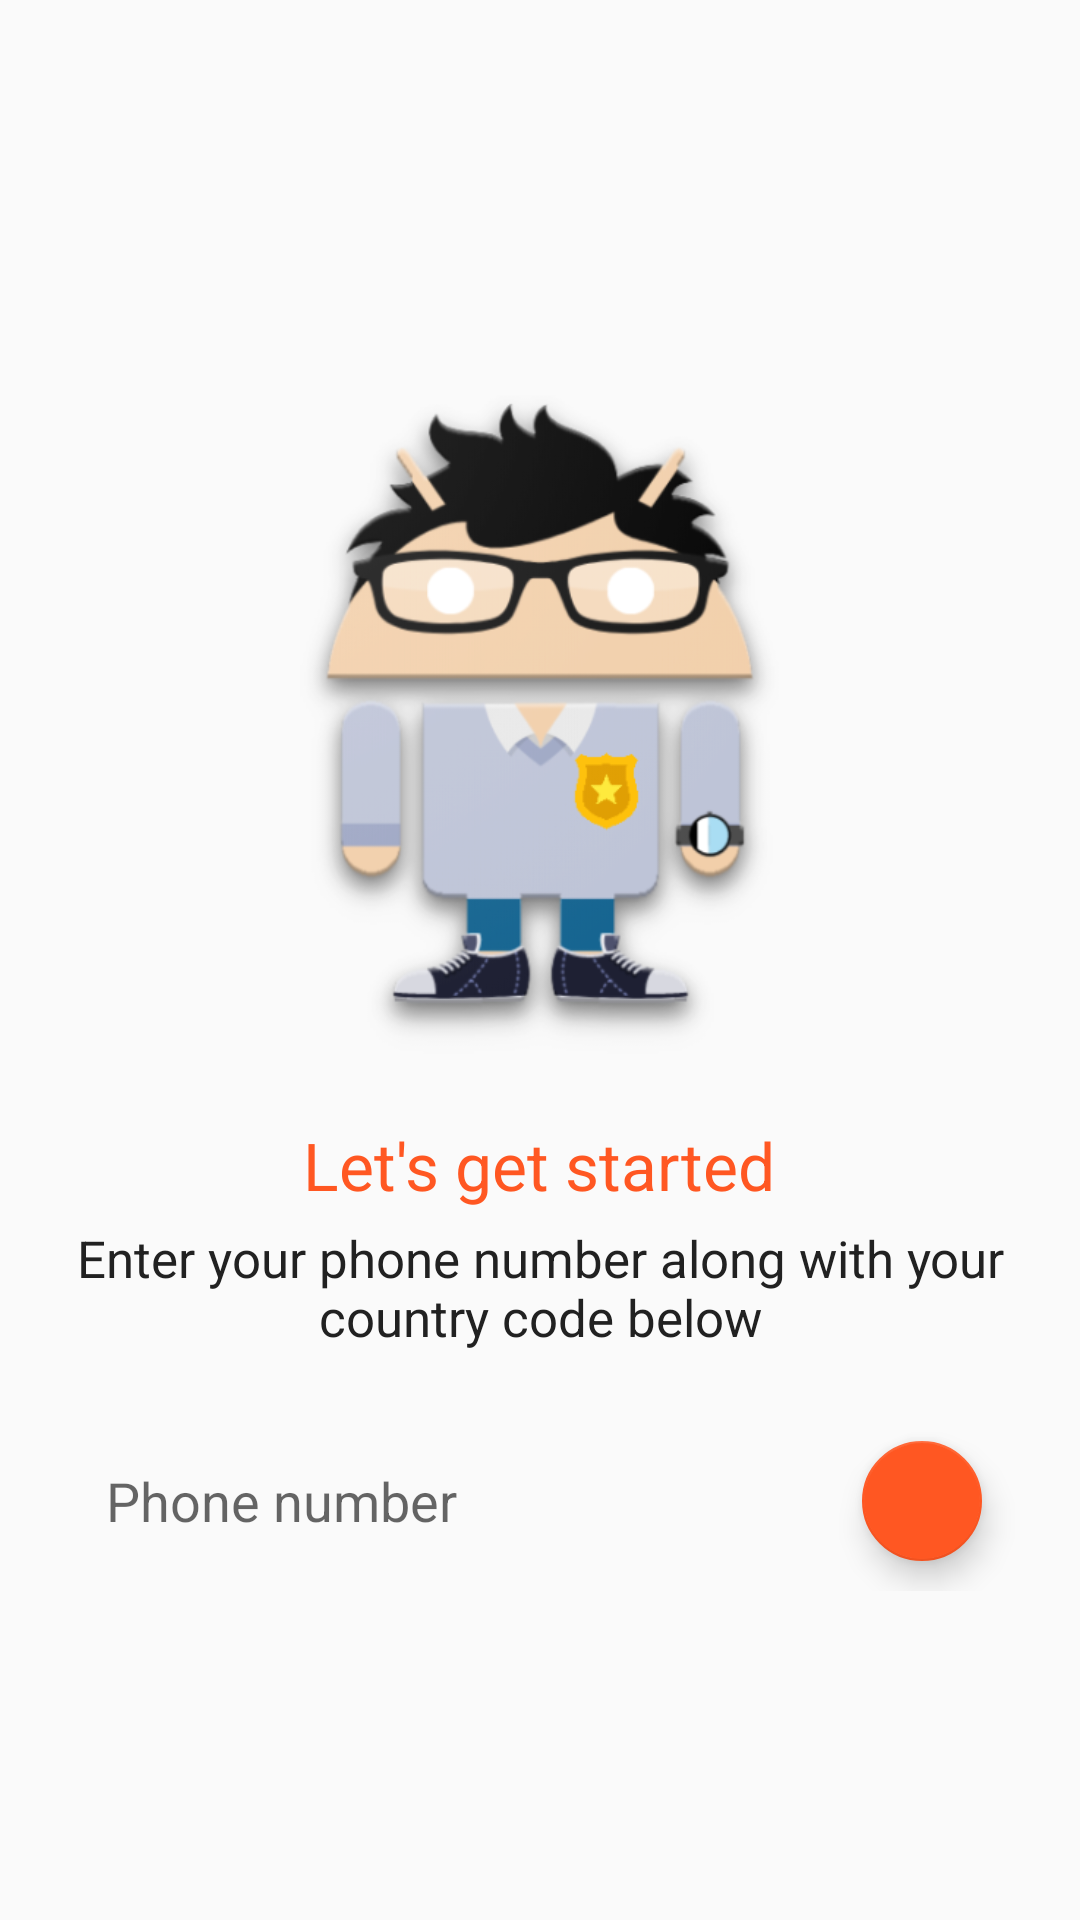

Layout XML and referenced resources for this Android screen:
<!-- AndroidManifest.xml: application theme MainAppTheme -->
<!-- res/layout/activity_login.xml -->
<?xml version="1.0" encoding="utf-8"?>
<LinearLayout
    android:id="@+id/layout"
    xmlns:android="http://schemas.android.com/apk/res/android"
    xmlns:app="http://schemas.android.com/apk/res-auto"
    xmlns:tools="http://schemas.android.com/tools"
    android:layout_width="match_parent"
    android:gravity="center"
    android:paddingTop="30dp"
    android:orientation="vertical"
    android:layout_height="match_parent"
    tools:context=".activities.Login">

    <ImageView
        android:id="@+id/logo"
        android:src="@mipmap/logo"
        android:layout_width="match_parent"
        android:layout_height="250dp" />

    <TextView
        android:id="@+id/getstarted"
        android:text="Let's get started"
        android:layout_marginTop="10dp"
        android:gravity="center"
        android:textSize="22sp"
        android:textColor="@color/colorAccent"
        android:layout_width="wrap_content"
        android:layout_height="wrap_content"
        tools:ignore="MissingPrefix" />

    <TextView
        android:id="@+id/info"
        android:text="Enter your phone number along with your country code below"
        android:gravity="center"
        android:textSize="17sp"
        android:layout_marginLeft="10dp"
        android:layout_marginRight="10dp"
        android:layout_marginTop="5dp"
        android:textColor="#212121"
        android:layout_width="wrap_content"
        android:layout_height="wrap_content"
        tools:ignore="MissingPrefix" />

    <TextView
        android:id="@+id/resend"
        android:visibility="gone"
        android:onClick="onResendClick"
        android:layout_marginTop="10dp"
        android:gravity="center"
        android:text="Request a new code"
        android:textColor="@color/colorAccent"
        android:layout_width="match_parent"
        android:layout_height="wrap_content" />

    <LinearLayout
        android:id="@+id/initialView"
        android:paddingTop="10dp"
        android:paddingBottom="10dp"
        android:gravity="center"
        android:layout_marginTop="10dp"
        android:layout_marginBottom="16dp"
        android:orientation="horizontal"
        android:layout_width="match_parent"
        android:layout_height="wrap_content">

        <EditText
            android:id="@+id/phonenumber"
            android:hint="Phone number"
            android:padding="13dp"
            android:inputType="phone"
            android:layout_weight="3"
            android:background="@drawable/input_white"
            android:layout_width="0dp"
            android:layout_height="wrap_content" />

        <android.support.design.widget.FloatingActionButton
            app:srcCompat="@drawable/ic_arrow_forward_white_24dp"
            android:layout_weight="1"
            android:padding="16dp"
            app:fabSize="mini"
            android:onClick="onSendFabClicked"
            android:layout_margin="10dp"
            android:layout_width="0dp"
            android:layout_height="wrap_content" />

    </LinearLayout>

    <LinearLayout
        android:visibility="gone"
        android:id="@+id/finalView"
        android:paddingTop="10dp"
        android:paddingBottom="10dp"
        android:gravity="center"
        android:orientation="horizontal"
        android:layout_width="match_parent"
        android:layout_height="wrap_content">

        <EditText
            android:id="@+id/verify"
            android:hint="Verification Code"
            android:maxLength="10"
            android:padding="13dp"
            android:inputType="phone"
            android:layout_weight="2"
            android:background="@drawable/input_white"
            android:layout_width="0dp"
            android:layout_height="wrap_content" />

        <android.support.design.widget.FloatingActionButton
            app:srcCompat="@drawable/ic_arrow_forward_white_24dp"
            android:layout_weight="1"
            android:padding="16dp"
            app:fabSize="mini"
            android:onClick="onVerifyFabClicked"
            android:layout_margin="10dp"
            android:layout_width="0dp"
            android:layout_height="wrap_content" />

    </LinearLayout>



</LinearLayout>
<!-- resources referenced by this layout -->
<resources>
  <color name="colorAccent">#ff5722</color>
  <!-- mipmap logo: png bitmap (mipmap-xxxhdpi, 125674 bytes) -->
  <style name="MainAppTheme" parent="Theme.AppCompat.Light.NoActionBar">
          <item name="colorPrimary">@color/colorPrimary</item>
          <item name="colorPrimaryDark">@color/colorPrimaryDark</item>
          <item name="colorAccent">@color/colorAccent</item>
          <item name="android:windowTranslucentStatus">true</item>
          <item name="android:windowTranslucentNavigation">true</item>
      </style>
  <color name="colorPrimary">#FFF</color>
  <color name="colorPrimaryDark">#F5F5F5</color>
</resources>
